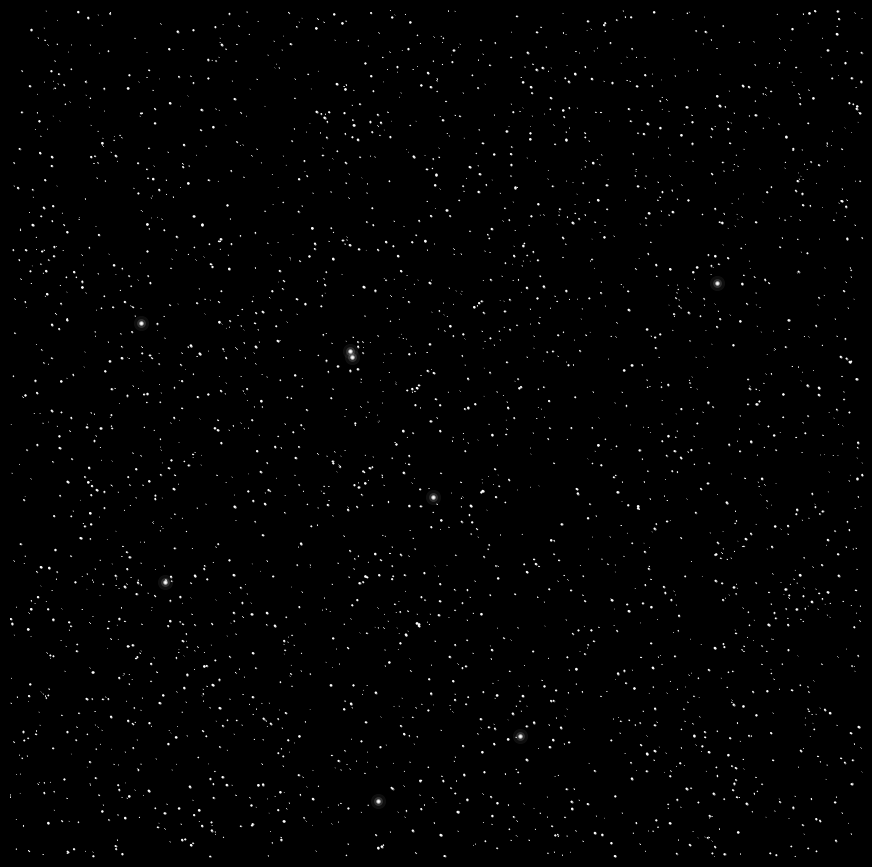

Recreate this plot in Python. (Note: this script raises an exception after producing the figure.)
"""
Procedural deep-space star field for the Fermi Paradox design.

Dependencies: pip install matplotlib numpy

Run:
    python designs/fermi-paradox/generate/star_field.py

Output (NOT committed — full-res print file):
    designs/fermi-paradox/generate/star_field_3300.png

Review sample (commit this):
    designs/fermi-paradox/assets/star_field_preview.jpg
    (convert in any tool: JPEG, quality 80, long edge ≤ 1200 px)
"""

import numpy as np
import matplotlib
matplotlib.use("Agg")
import matplotlib.pyplot as plt

RNG = np.random.default_rng(42)
N_FAINT = 3000
N_BRIGHT = 8

fig, ax = plt.subplots(figsize=(11, 11), facecolor="black")
ax.set_facecolor("black")
ax.set_xlim(0, 1)
ax.set_ylim(0, 1)
ax.axis("off")

# Faint background stars — power-law size distribution
x = RNG.uniform(0, 1, N_FAINT)
y = RNG.uniform(0, 1, N_FAINT)
sizes = RNG.power(0.4, N_FAINT) * 3.0 + 0.2   # most very small
alphas = RNG.uniform(0.3, 1.0, N_FAINT)
ax.scatter(x, y, s=sizes, c="white", alpha=None, linewidths=0,
           zorder=2)
for xi, yi, si, ai in zip(x, y, sizes, alphas):
    ax.scatter(xi, yi, s=si, c="white", alpha=float(ai), linewidths=0, zorder=2)

# Brighter feature stars with soft glow
bx = RNG.uniform(0.05, 0.95, N_BRIGHT)
by = RNG.uniform(0.05, 0.95, N_BRIGHT)
for xi, yi in zip(bx, by):
    for glow_size, glow_alpha in [(120, 0.06), (40, 0.15), (10, 0.7), (3, 1.0)]:
        ax.scatter(xi, yi, s=glow_size, c="white", alpha=glow_alpha,
                   linewidths=0, zorder=3)

# Optional: add text overlay here
# ax.text(0.5, 0.55, "WHERE IS EVERYBODY?", color="white", fontsize=48,
#         ha="center", va="center", fontweight="bold", transform=ax.transAxes)
# ax.text(0.5, 0.44, "Fermi, Los Alamos, 1950.", color="white", fontsize=16,
#         ha="center", va="center", transform=ax.transAxes)

fig.savefig("designs/fermi-paradox/generate/star_field_3300.png",
            dpi=300, bbox_inches="tight", facecolor="black")
print("Saved: designs/fermi-paradox/generate/star_field_3300.png")
